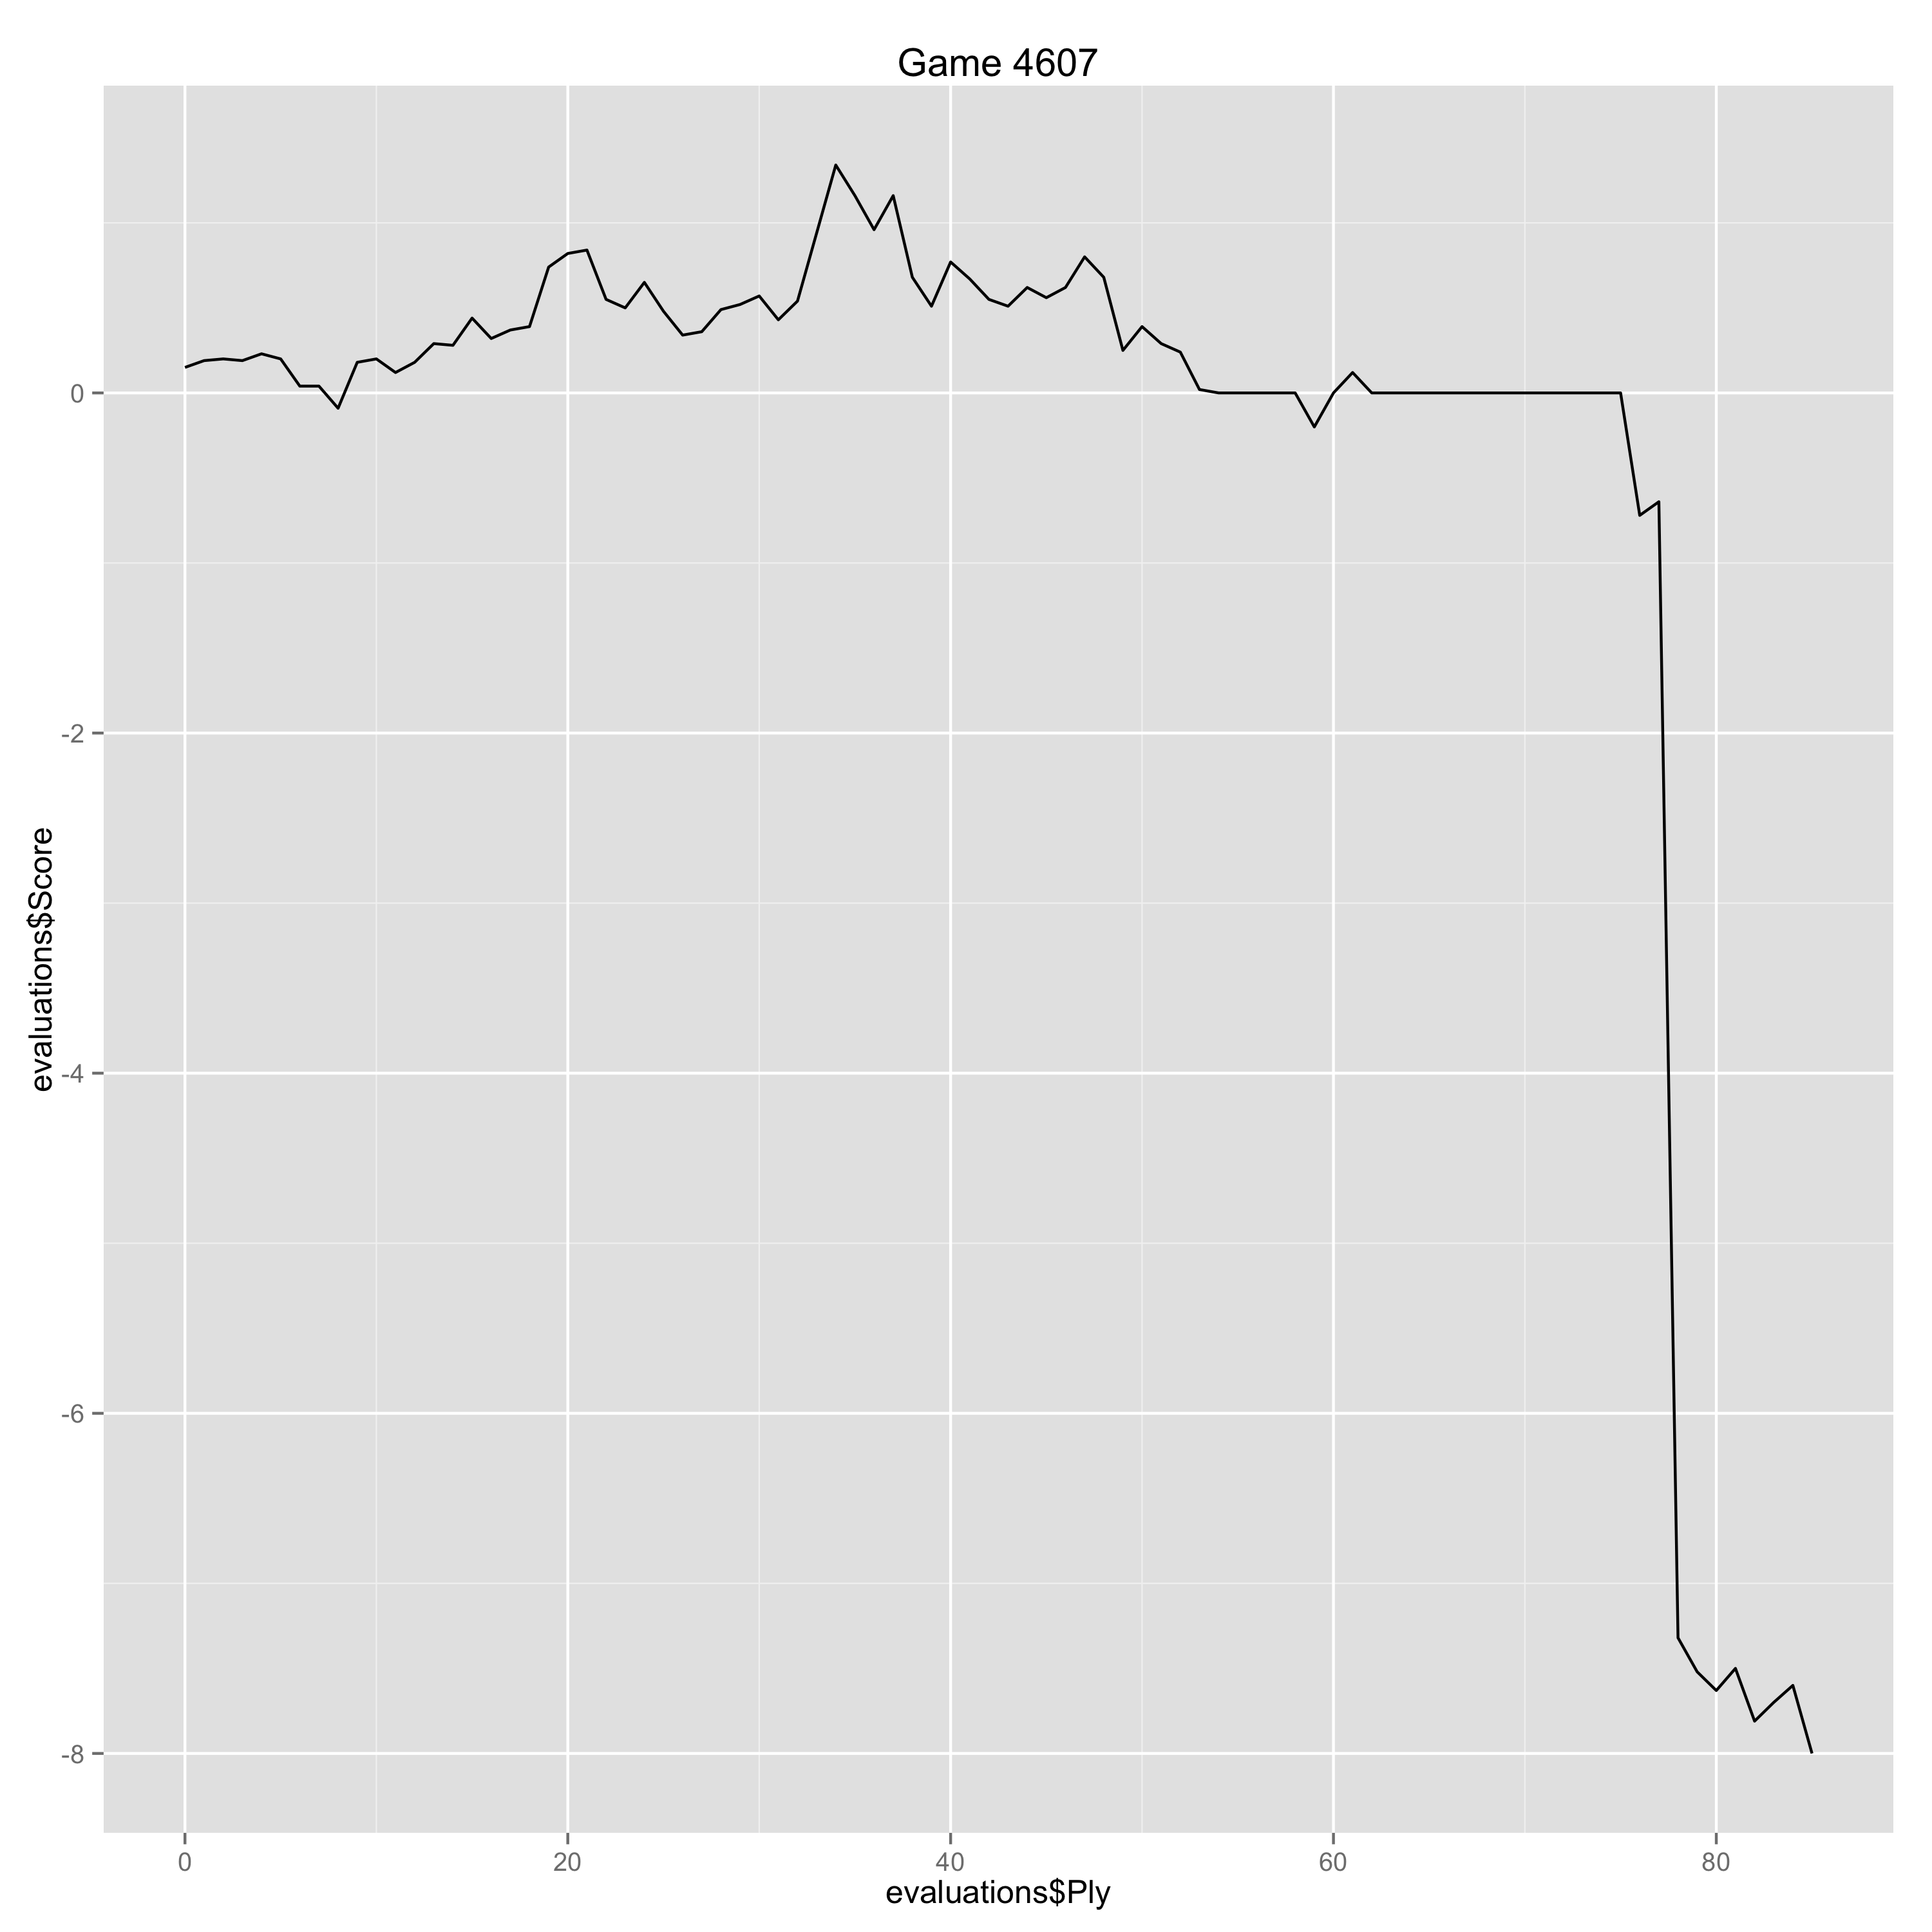

The data file committed next to this chart (first rows):
Ply, Move, White, Black, Score, Eval, Comment
0, [1], d4, , 0.15, 0.15, 
1, [1], , Nf6, 0.19, -0.04, 
2, [2], c4, , 0.2, 0.01, 
3, [2], , e6, 0.19, 0.01, 
4, [3], Nf3, , 0.23, 0.04, 
5, [3], , d5, 0.2, 0.03, 
6, [4], g3, , 0.04, -0.16, 
7, [4], , dxc4, 0.04, 0.0, 
8, [5], Qa4+, , -0.09, -0.13, 
9, [5], , Nc6, 0.18, -0.27, 
10, [6], Bg2, , 0.2, 0.02, 
11, [6], , Bd7, 0.12, 0.08, 
12, [7], Qxc4, , 0.18, 0.06, 
13, [7], , Bd6, 0.29, -0.11, 
14, [8], Nc3, , 0.28, -0.01, 
15, [8], , O-O, 0.44, -0.16, 
16, [9], O-O, , 0.32, -0.12, 
17, [9], , Rb8, 0.37, -0.05, 
18, [10], Rd1, , 0.39, 0.02, 
19, [10], , h6, 0.74, -0.35, 
20, [11], e4, , 0.82, 0.08, 
21, [11], , b5, 0.84, -0.02, 
22, [12], Qd3, , 0.55, -0.29, 
23, [12], , b4, 0.5, 0.05, 
24, [13], Ne2, , 0.65, 0.15, 
25, [13], , e5, 0.48, 0.17, 
26, [14], dxe5, , 0.34, -0.14, 
27, [14], , Nxe5, 0.36, -0.02, 
28, [15], Nxe5, , 0.49, 0.13, 
29, [15], , Bxe5, 0.52, -0.03, 
30, [16], Qc2, , 0.57, 0.05, 
31, [16], , Qe8, 0.43, 0.14, 
32, [17], Rb1, , 0.54, 0.11, 
33, [17], , c5, 0.94, -0.4, 
34, [18], Qxc5, , 1.34, 0.4, 
35, [18], , Bc6, 1.16, 0.18, 
36, [19], f3, , 0.96, -0.2, 
37, [19], , Bc7, 1.16, -0.2, 
38, [20], Qf2, , 0.68, -0.48, 
39, [20], , Bb6, 0.51, 0.17, 
40, [21], Be3, , 0.77, 0.26, 
41, [21], , Bxe4, 0.67, 0.1, 
42, [22], fxe4, , 0.55, -0.12, 
43, [22], , Ng4, 0.51, 0.04, 
44, [23], Bxb6, , 0.62, 0.11, 
45, [23], , Nxf2, 0.56, 0.06, 
46, [24], Bxf2, , 0.62, 0.06, 
47, [24], , Qa4, 0.8, -0.18, 
48, [25], Nd4, , 0.68, -0.12, 
49, [25], , Qxa2, 0.25, 0.43, 
50, [26], Nc6, , 0.39, 0.14, 
51, [26], , Rb7, 0.29, 0.1, 
52, [27], e5, , 0.24, -0.05, 
53, [27], , Rd7, 0.02, 0.22, 
54, [28], Bc5, , 0.0, -0.02, 
55, [28], , Rxd1+, 0.0, 0.0, 
56, [29], Rxd1, , 0.0, 0.0, 
57, [29], , Re8, 0.0, 0.0, 
58, [30], Bxb4, , 0.0, 0.0, 
59, [30], , Qxb2, -0.2, 0.2, 
... 26 more rows
